Run: headless pygame with SDL's dummy video driver; simulated clock (each Clock.tick advances the game by its frame time, no real sleeping); random seed 0; keys injected as events and as key.get_pressed() state; no mouse input.
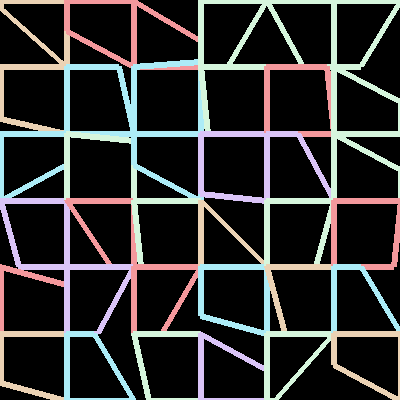
Frame 1 of 4 · flips 1–60 · no input
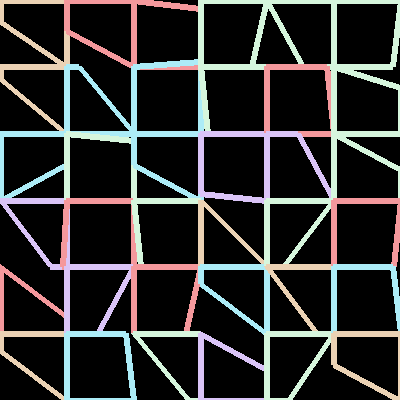
Frame 2 of 4 · flips 61–180 · tapped SPACE, RETURN · held RIGHT (→), D
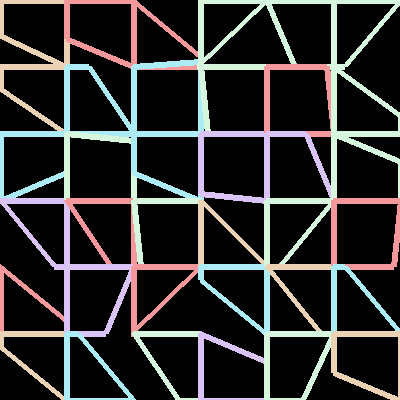
Frame 3 of 4 · flips 181–300 · held DOWN (↓), S
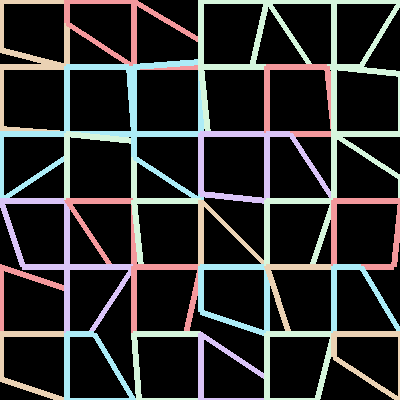
Frame 4 of 4 · flips 301–420 · held LEFT (←), A, UP (↑), W

The pygame program that drew these frames:

# -*- coding: utf-8 -*-
"""
Created on Sat Apr 18 23:09:51 2020

@author: Abigail Hutabarat

This is the first of my generative art modules that will be combined in a larger
generative art gallery project. The screen is divided into a random number of
sections, with each side having anywhere from 3-6 squares,
and a point is randomly chosen. From there, that point will be randomly chosen
to go move in the x or the y direction. And since I'm using polygons, it will
connect the points so we'll have fun triangle shapes.

Inspiration for this piece of generative art is from Saskia Freeke: 
    https://twitter.com/sasj_nl/status/1240000082319224834
    I really like her style of generative art, which is geometric shapes that
    move in mesmerizing ways. I saw this work and thought 'hey, I can do that'
    which is why I chose to do this one. As an added element of uniqueness I
    randomized the number of squares that are on each side.
"""
import pygame
from random import *
import time

#VARIABLES
#These next variables are things that should be from the master
canvasSize = 400
screen1 = pygame.display.set_mode((canvasSize,canvasSize))
paleGreen = (214,246,221)
palePurp = (218,196,247)
paleRed = (244,152,156)
paleYellow = (235,210,180)
paleBlue = (172, 236, 247)
colorList = [paleGreen, palePurp, paleRed, paleYellow, paleBlue]

#variables needed for the function to run
numBoxesOnSide = randint(3,6) #adds some more randomness
sideLength = canvasSize/numBoxesOnSide 
strokeWidth = 6 #width of the shapes being drawn
 

#FUNCTIONS
def makeObjects(numberBoxes, listOfColors):
    '''This creates objects from the class boxSidesThatMove and returns the
    object list that was created. Each object is one box, and the numberBoxes
    parameters determines how many boxes down and up we should make.'''
    objectList = []
    for i in range(numberBoxes): #counts to the right
        for j in range(numberBoxes): #counts down
                objectList.append(boxSidesThatMove(i, j, listOfColors))
    return objectList

def draw(screen, objectList):
    '''Drawing function. It takes the objectList and for the number of objects
    given, it draws a polygon using the class method.'''
    #it needs to keep filling it so it doesn't just blend into a mess
    screen.fill((0,0,0))
    time.sleep(.05)
    for i in range(len(objectList)):
        objectList[i].drawPolygons()

# CLASS
class boxSidesThatMove:
    def __init__(self, countRight, countDown, listOfColors):
        '''Initializing function for an object. Each object is one box.'''
        #listOfColors and speed gets a little convoluted since its kind of
        #following a train out, but this is to make sure that every method
        #and function doesn't rely on a global variable
        self.color = choice(listOfColors) #randomly chosen color from a list
        #top left point
        self.homePosition = (sideLength*countRight, sideLength*countDown) 
        #top right point
        self.positionTopRight = [self.homePosition[0]+sideLength, self.homePosition[1]]
        #bottom right point
        self.positionBottomRight = [self.homePosition[0]+sideLength, self.homePosition[1]+sideLength]
        #bottom left point
        self.positionBottomLeft = [self.homePosition[0], self.homePosition[1]+sideLength]
        ##how much the points move with each run of the code (looks like speed)
        self.speed = randint(1,8)
        #this determines which point moves.
        self.movingPoint = randint(0,3)
        #this determines which direction that point will move
        self.directionChoice = randint(0,1)
    def drawPolygons(self):
        '''Draw a polygon with a single point that moves'''
        #this is what draws the thing
        pygame.draw.polygon(screen1, self.color, (self.homePosition, self.positionTopRight, self.positionBottomRight, self.positionBottomLeft),strokeWidth)
        #It's super repetitive, but since each thing is just *slightly*
        #different from each other, it needs to be individualized
        if self.movingPoint == 0:
            #move the top right
            if self.directionChoice == 0:
                #move x direction
                self.positionTopRight[0] -= self.speed
                #this if statement checks to see if it has reached its maximum
                #or minimum position, if it has, it switches direction of speed
                if self.positionTopRight[0] <= self.homePosition[0]:
                    self.speed *= -1
                elif self.positionTopRight[0] >= self.homePosition[0]+sideLength:
                    self.speed *= -1
            else:
                #move y direction
                self.positionTopRight[1] += self.speed
                #this if statement checks to see if it has reached its maximum
                #or minimum position, if it has, it switches direction of speed
                if self.positionTopRight[1] >= self.positionBottomRight[1]:
                    self.speed *= -1
                elif self.positionTopRight[1] <= self.homePosition[1]:
                    self.speed *= -1
        elif self.movingPoint == 1:
            #move the bottom right
            if self.directionChoice == 0:
                #move x direction
                self.positionBottomRight[0] -= self.speed
                #this if statement checks to see if it has reached its maximum
                #or minimum position, if it has, it switches direction of speed
                if self.positionBottomRight[0] <= self.positionBottomLeft[0]:
                    self.speed *= -1
                elif self.positionBottomRight[0] >= self.positionTopRight[0]:
                    self.speed *=-1
            else:
                #move y direction
                self.positionBottomRight[1] -= self.speed
                #this if statement checks to see if it has reached its maximum
                #or minimum position, if it has, it switches direction of speed
                if self.positionBottomRight[1] <= self.positionTopRight[1]:
                    self.speed *= -1
                elif self.positionBottomRight[1] >= self.positionBottomLeft[1]:
                    self.speed *= -1
        else:
            #move the bottom left
            if self.directionChoice == 0:
                #move x direction
                self.positionBottomLeft[0] += self.speed
                #this if statement checks to see if it has reached its maximum
                #or minimum position, if it has, it switches direction of speed
                if self.positionBottomLeft[0] >= self.positionBottomRight[0]:
                    self.speed *= -1
                elif self.positionBottomLeft[0] <= self.homePosition[0]:
                    self.speed *= -1
            else:
                #move y direction
                self.positionBottomLeft[1] -= self.speed
                #this if statement checks to see if it has reached its maximum
                #or minimum position, if it has, it switches direction of speed
                if self.positionBottomLeft[1] <= self.positionTopRight[1]:
                    self.speed *= -1
                elif self.positionBottomLeft[1] >= self.positionBottomRight[1]:
                    self.speed *= -1
                            
# OBJECTS
objectList = makeObjects(numBoxesOnSide, colorList)
    
#also, game loop copied from Dr. Z's OOP API from https://repl.it/@sazamore/OOP-API 
#GAME LOOP

run = True

while run:
    for event in pygame.event.get():
        if event.type == pygame.QUIT:
            pygame.quit()
            run = False
    draw(screen1, objectList)
    #update screen
    pygame.display.update()
    
pygame.quit()
